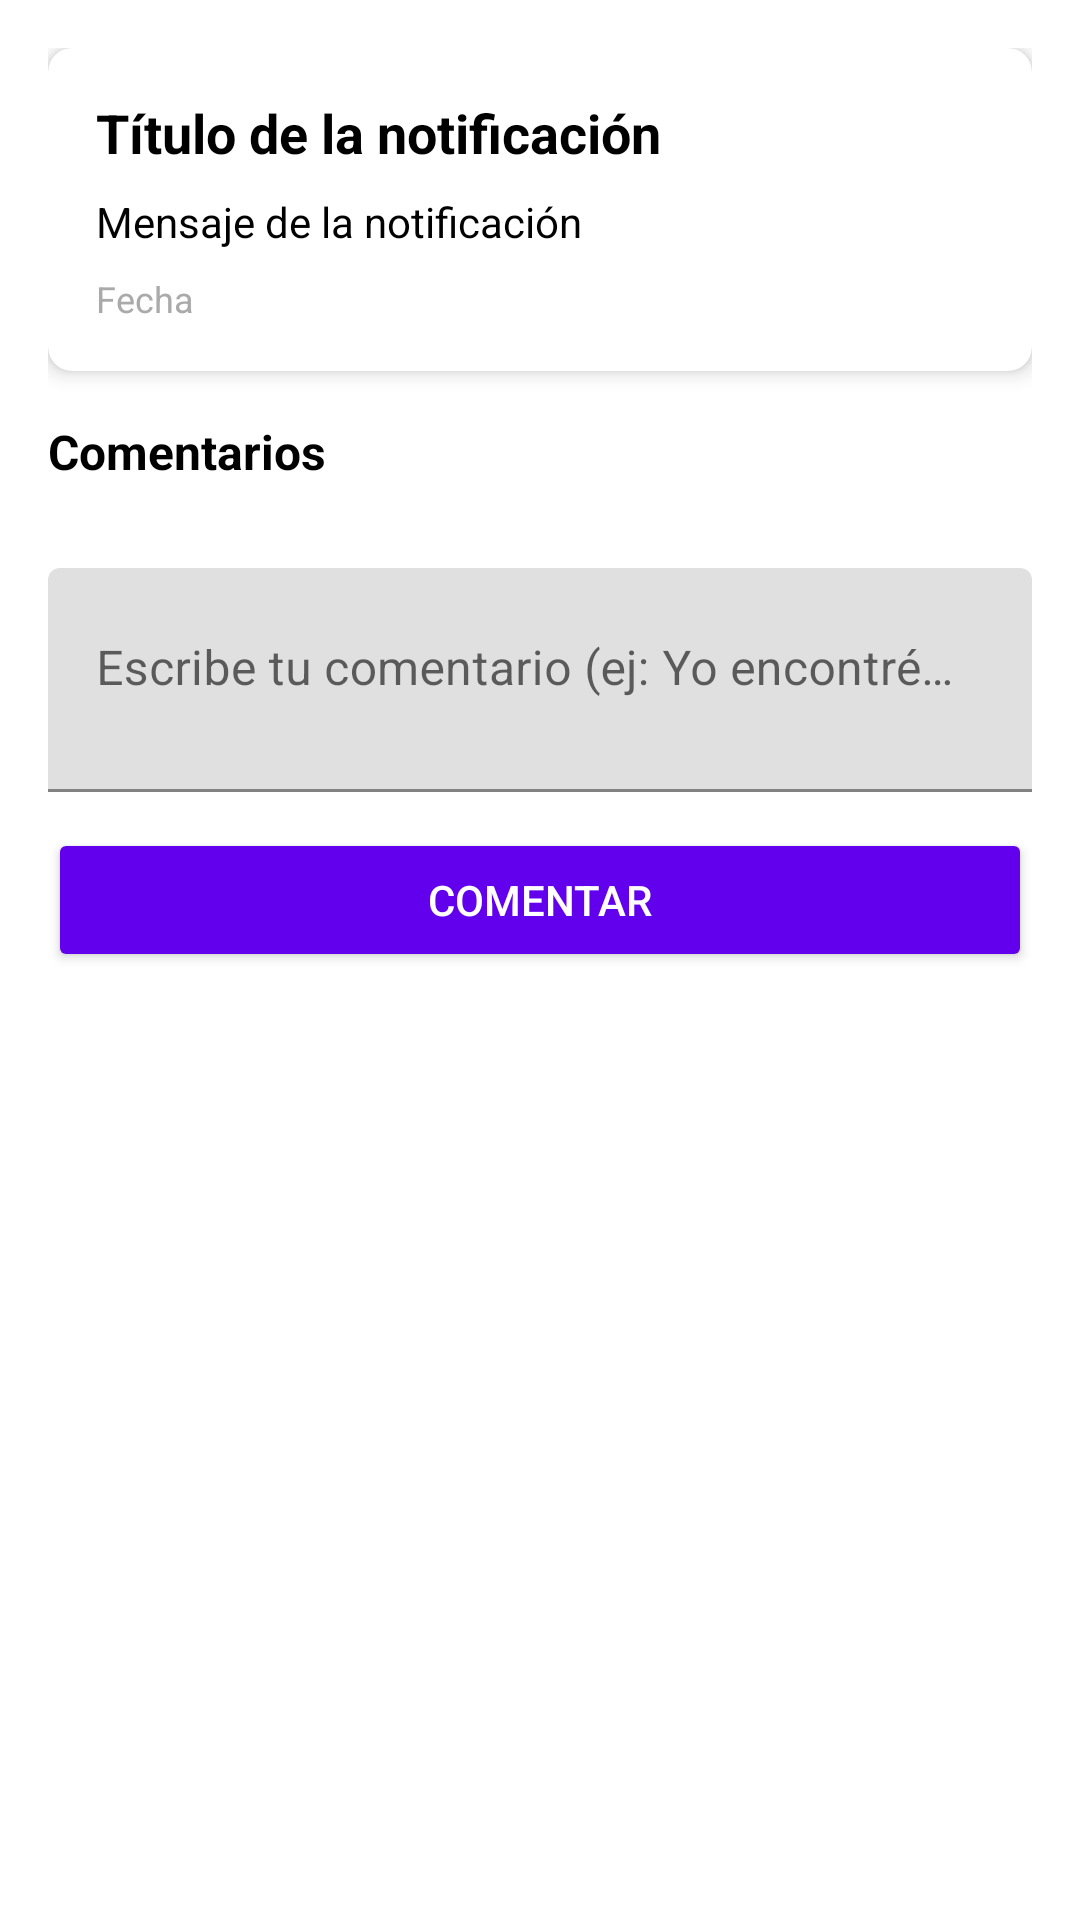

Here is an Android app screen rendered from its layout file. Give the layout XML and the strings, colors and styles it references.
<!-- AndroidManifest.xml: application theme Theme.RRE -->
<!-- res/layout/fragment_detalle_notificacion.xml -->
<?xml version="1.0" encoding="utf-8"?>
<ScrollView xmlns:android="http://schemas.android.com/apk/res/android"
    xmlns:app="http://schemas.android.com/apk/res-auto"
    android:layout_width="match_parent"
    android:layout_height="match_parent"
    android:fillViewport="true">

    <LinearLayout
        android:layout_width="match_parent"
        android:layout_height="wrap_content"
        android:orientation="vertical"
        android:padding="16dp">

        
        <androidx.cardview.widget.CardView
            android:layout_width="match_parent"
            android:layout_height="wrap_content"
            android:layout_marginBottom="16dp"
            app:cardCornerRadius="8dp"
            app:cardElevation="4dp">

            <LinearLayout
                android:layout_width="match_parent"
                android:layout_height="wrap_content"
                android:orientation="vertical"
                android:padding="16dp">

                <TextView
                    android:id="@+id/tvTituloNotificacion"
                    android:layout_width="match_parent"
                    android:layout_height="wrap_content"
                    android:text="Título de la notificación"
                    android:textSize="18sp"
                    android:textStyle="bold"
                    android:textColor="@android:color/black"
                    android:layout_marginBottom="8dp" />

                <TextView
                    android:id="@+id/tvMensajeNotificacion"
                    android:layout_width="match_parent"
                    android:layout_height="wrap_content"
                    android:text="Mensaje de la notificación"
                    android:textSize="14sp"
                    android:textColor="@android:color/black"
                    android:layout_marginBottom="8dp" />

                <TextView
                    android:id="@+id/tvFechaNotificacion"
                    android:layout_width="match_parent"
                    android:layout_height="wrap_content"
                    android:text="Fecha"
                    android:textSize="12sp"
                    android:textColor="@android:color/darker_gray" />

            </LinearLayout>

        </androidx.cardview.widget.CardView>

        
        <TextView
            android:layout_width="wrap_content"
            android:layout_height="wrap_content"
            android:text="Comentarios"
            android:textSize="16sp"
            android:textStyle="bold"
            android:textColor="@android:color/black"
            android:layout_marginBottom="12dp" />

        
        <androidx.recyclerview.widget.RecyclerView
            android:id="@+id/rvComentarios"
            android:layout_width="match_parent"
            android:layout_height="wrap_content"
            android:layout_marginBottom="16dp"
            android:nestedScrollingEnabled="false" />

        
        <com.google.android.material.textfield.TextInputLayout
            android:layout_width="match_parent"
            android:layout_height="wrap_content"
            android:layout_marginBottom="12dp"
            app:hintEnabled="true"
            app:hintAnimationEnabled="true">

            <com.google.android.material.textfield.TextInputEditText
                android:id="@+id/etNuevoComentario"
                android:layout_width="match_parent"
                android:layout_height="wrap_content"
                android:hint="Escribe tu comentario (ej: Yo encontré el objeto)"
                android:inputType="textMultiLine"
                android:minLines="2"
                android:maxLines="4"
                android:gravity="top" />

        </com.google.android.material.textfield.TextInputLayout>

        
        <Button
            android:id="@+id/btnComentar"
            android:layout_width="match_parent"
            android:layout_height="wrap_content"
            android:text="Comentar"
            android:backgroundTint="#6200EE"
            android:textColor="@android:color/white" />

    </LinearLayout>

</ScrollView>
<!-- resources referenced by this layout -->
<resources>
  <style name="Theme.RRE" parent="Theme.MaterialComponents.DayNight.DarkActionBar">
          
          <item name="colorPrimary">@color/purple_500</item>
          <item name="colorPrimaryVariant">@color/purple_700</item>
          <item name="colorOnPrimary">@color/white</item>
          
          <item name="colorSecondary">@color/teal_200</item>
          <item name="colorSecondaryVariant">@color/teal_700</item>
          <item name="colorOnSecondary">@color/black</item>
          
          <item name="android:statusBarColor">?attr/colorPrimaryVariant</item>
          
      </style>
  <color name="purple_500">#FF6200EE</color>
  <color name="purple_700">#FF3700B3</color>
  <color name="white">#FFFFFFFF</color>
  <color name="teal_200">#FF03DAC5</color>
  <color name="teal_700">#FF018786</color>
  <color name="black">#FF000000</color>
</resources>
